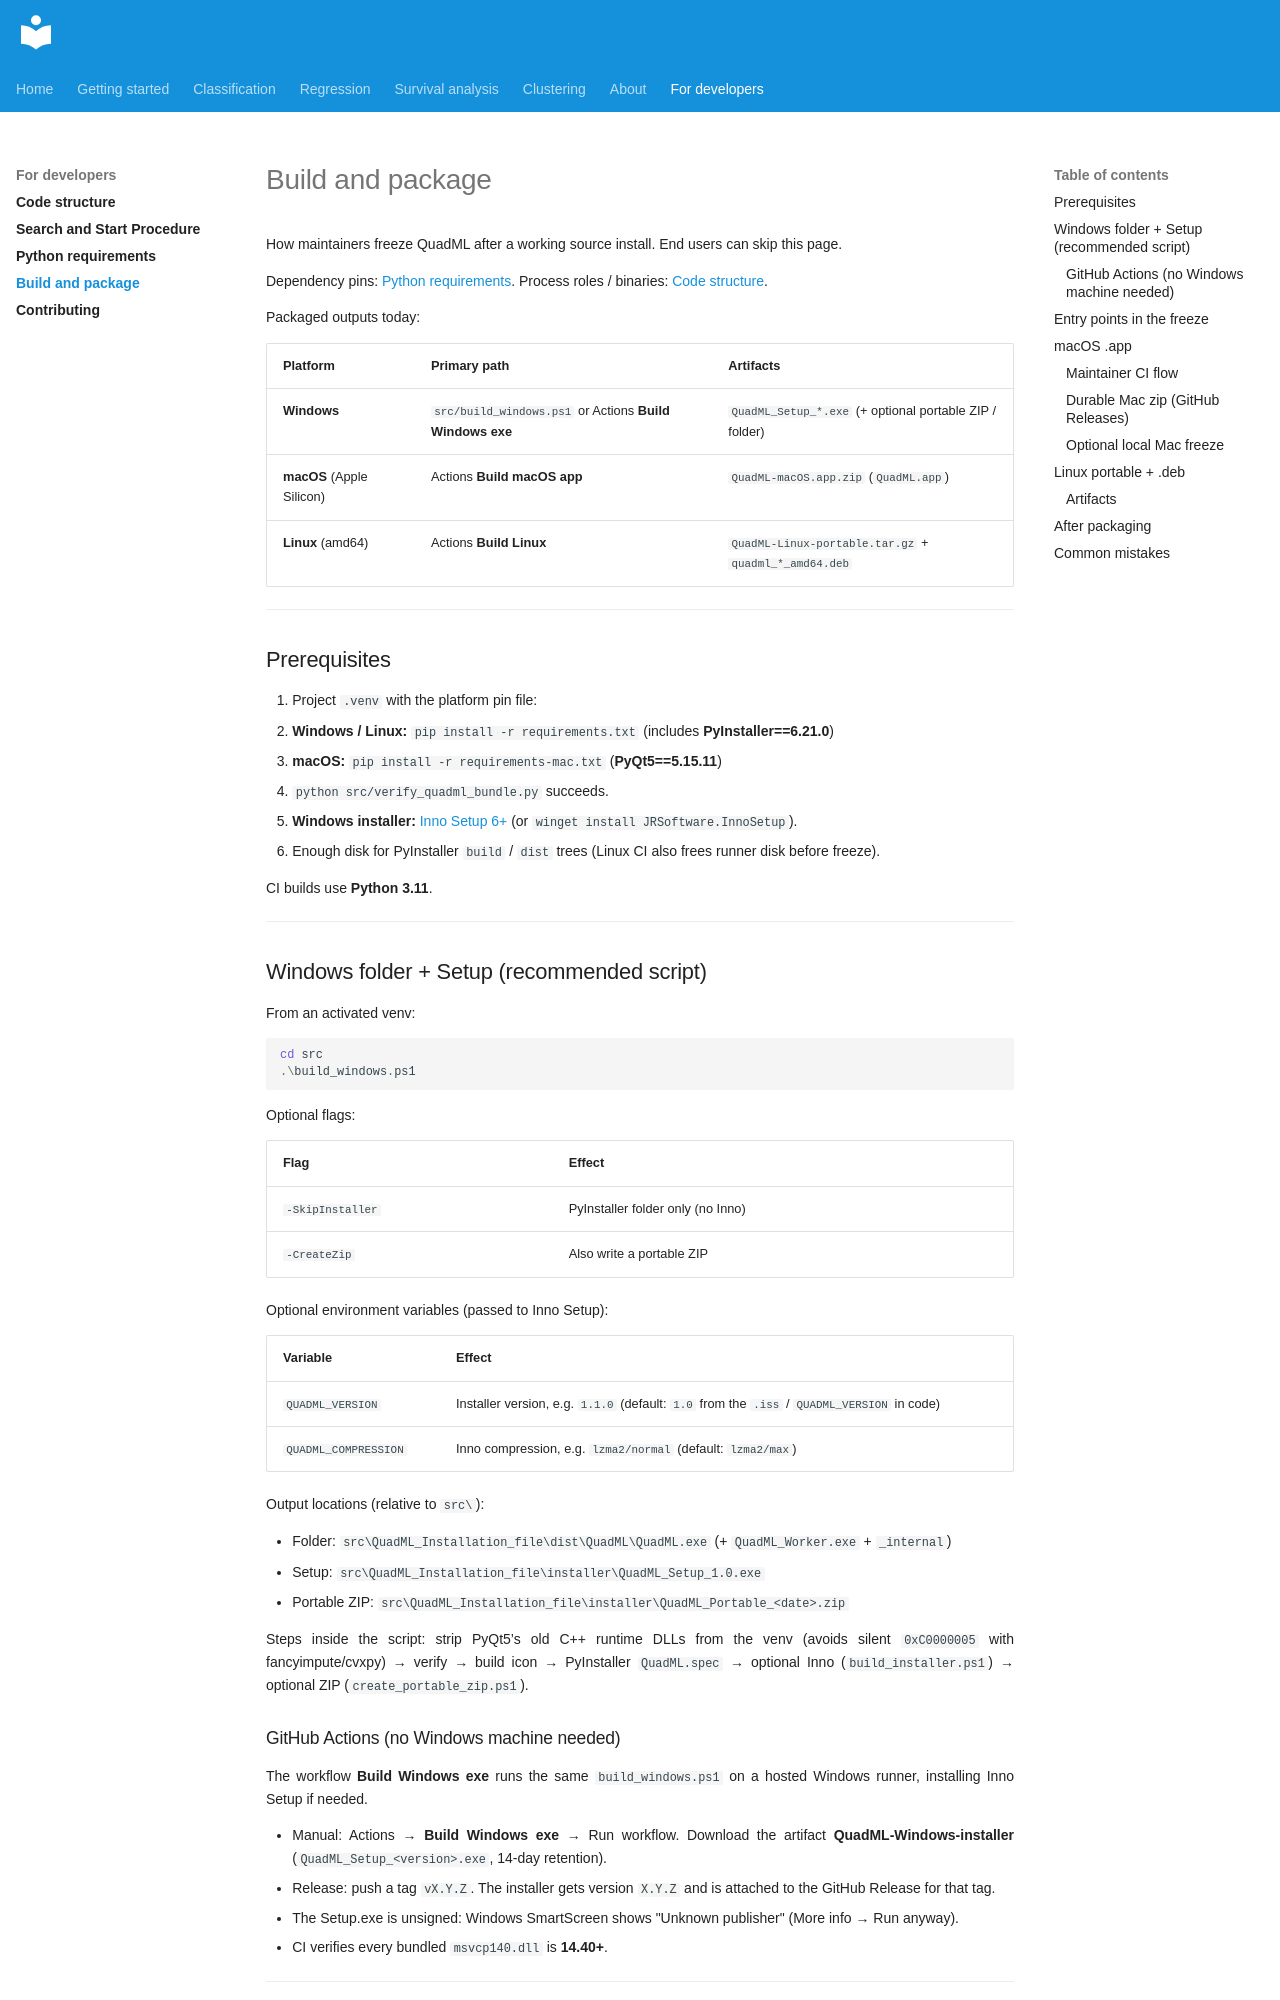

repository: AI-in-Cardiovascular-Medicine/QuadML · page: developers/build-and-package/index.html · generator: mkdocs

# Build and package

How maintainers freeze QuadML after a working source install. End users can skip this page.

Dependency pins: [Python requirements](python-requirements.md). Process roles / binaries: [Code structure](code-structure.md).

Packaged outputs today:

| Platform | Primary path | Artifacts |
|----------|--------------|-----------|
| **Windows** | `src/build_windows.ps1` or Actions **Build Windows exe** | `QuadML_Setup_*.exe` (+ optional portable ZIP / folder) |
| **macOS** (Apple Silicon) | Actions **Build macOS app** | `QuadML-macOS.app.zip` (`QuadML.app`) |
| **Linux** (amd64) | Actions **Build Linux** | `QuadML-Linux-portable.tar.gz` + `quadml_*_amd64.deb` |

---

## Prerequisites

1. Project `.venv` with the platform pin file:
   - **Windows / Linux:** `pip install -r requirements.txt` (includes **PyInstaller==6.21.0**)
   - **macOS:** `pip install -r requirements-mac.txt` (**PyQt5==5.15.11**)
2. `python src/verify_quadml_bundle.py` succeeds.
3. **Windows installer:** [Inno Setup 6+](https://jrsoftware.org/isinfo.php) (or `winget install JRSoftware.InnoSetup`).
4. Enough disk for PyInstaller `build` / `dist` trees (Linux CI also frees runner disk before freeze).

CI builds use **Python 3.11**.

---

## Windows folder + Setup (recommended script)

From an activated venv:

```powershell
cd src
.\build_windows.ps1
```

Optional flags:

| Flag | Effect |
|------|--------|
| `-SkipInstaller` | PyInstaller folder only (no Inno) |
| `-CreateZip` | Also write a portable ZIP |

Optional environment variables (passed to Inno Setup):

| Variable | Effect |
|----------|--------|
| `QUADML_VERSION` | Installer version, e.g. `1.1.0` (default: `1.0` from the `.iss` / `QUADML_VERSION` in code) |
| `QUADML_COMPRESSION` | Inno compression, e.g. `lzma2/normal` (default: `lzma2/max`) |

Output locations (relative to `src\`):

- Folder: `src\QuadML_Installation_file\dist\QuadML\QuadML.exe` (+ `QuadML_Worker.exe` + `_internal`)
- Setup: `src\QuadML_Installation_file\installer\QuadML_Setup_1.0.exe`
- Portable ZIP: `src\QuadML_Installation_file\installer\QuadML_Portable_<date>.zip`

Steps inside the script: strip PyQt5’s old C++ runtime DLLs from the venv (avoids silent `0xC0000005` with fancyimpute/cvxpy) → verify → build icon → PyInstaller `QuadML.spec` → optional Inno (`build_installer.ps1`) → optional ZIP (`create_portable_zip.ps1`).

### GitHub Actions (no Windows machine needed)

The workflow **Build Windows exe** runs the same `build_windows.ps1` on a hosted Windows runner, installing Inno Setup if needed.

- Manual: Actions → **Build Windows exe** → Run workflow. Download the artifact **QuadML-Windows-installer** (`QuadML_Setup_<version>.exe`, 14-day retention).
- Release: push a tag `vX.Y.Z`. The installer gets version `X.Y.Z` and is attached to the GitHub Release for that tag.
- The Setup.exe is unsigned: Windows SmartScreen shows "Unknown publisher" (More info → Run anyway).
- CI verifies every bundled `msvcp140.dll` is **14.40+**.

---
